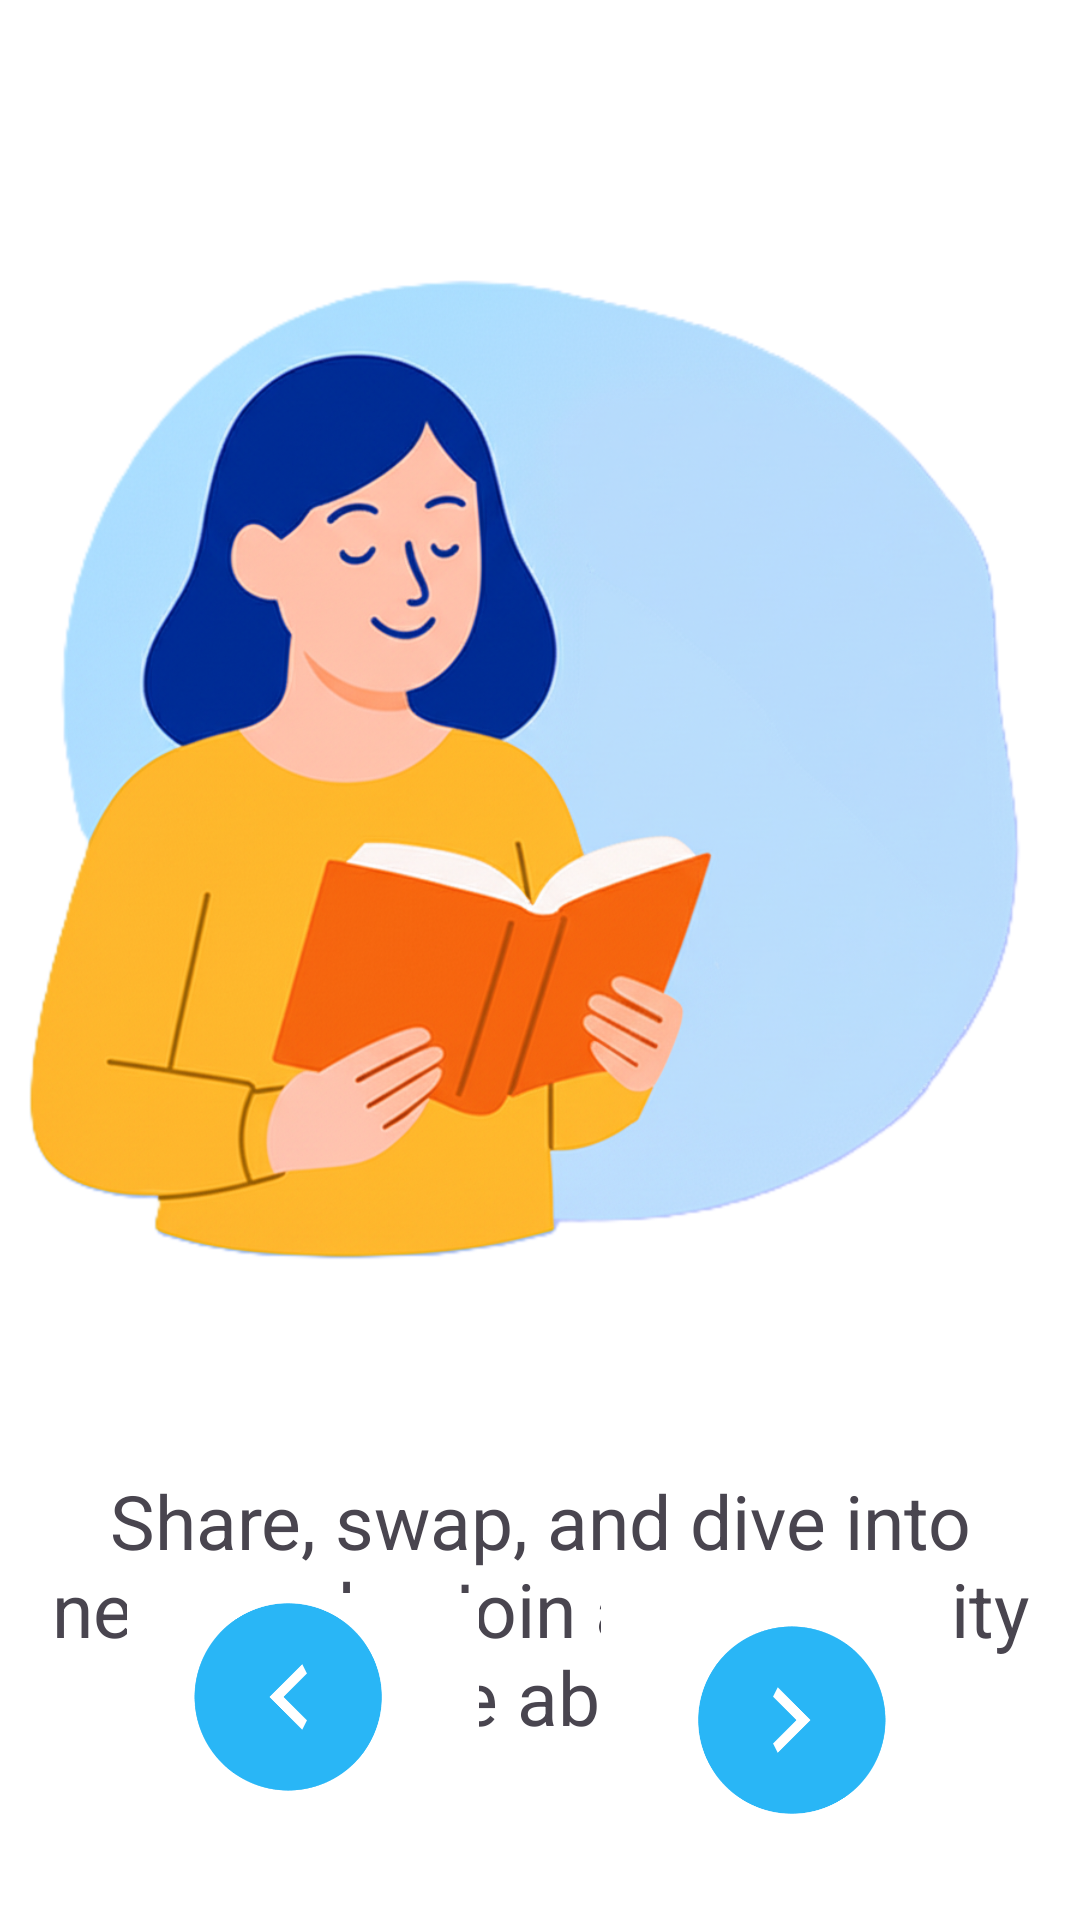

This screen was rendered from an Android layout file. Write that file and the resources it references.
<!-- AndroidManifest.xml: application theme Theme.BookSwapLK -->
<!-- res/layout/main2.xml -->
<?xml version="1.0" encoding="utf-8"?>
<androidx.constraintlayout.widget.ConstraintLayout xmlns:android="http://schemas.android.com/apk/res/android"
    xmlns:app="http://schemas.android.com/apk/res-auto"
    xmlns:tools="http://schemas.android.com/tools"
    android:layout_width="match_parent"
    android:layout_height="match_parent"
    android:background="@color/primary_light"
    tools:context=".Main2Activity">

    <ImageView
        android:id="@+id/back1"
        android:layout_width="350dp"
        android:layout_height="450dp"
        android:layout_marginTop="20dp"
        android:src="@drawable/onboard_image2"
        app:layout_constraintEnd_toEndOf="parent"
        app:layout_constraintHorizontal_bias="0.491"
        app:layout_constraintStart_toStartOf="parent"
        app:layout_constraintTop_toTopOf="parent" />

    <TextView
        android:id="@+id/textView2"
        android:layout_width="wrap_content"
        android:layout_height="wrap_content"
        android:layout_marginTop="20dp"
        android:gravity="center"
        android:text="Share, swap, and dive into new reads. Join a community passionate about books "
        android:textSize="25dp"
        app:layout_constraintStart_toStartOf="parent"
        app:layout_constraintTop_toBottomOf="@+id/back1" />

    <ImageView
        android:id="@+id/next2"
        android:layout_width="142dp"
        android:layout_height="77dp"
        android:layout_marginEnd="30dp"
        android:layout_marginBottom="32dp"
        android:src="@drawable/next"
        app:layout_constraintBottom_toBottomOf="parent"
        app:layout_constraintEnd_toEndOf="parent" />

    <ImageView
        android:id="@+id/next"
        android:layout_width="142dp"
        android:layout_height="77dp"
        android:layout_marginStart="30dp"
        android:layout_marginBottom="32dp"
        app:layout_constraintBottom_toBottomOf="parent"
        app:layout_constraintStart_toStartOf="parent"
        app:srcCompat="@drawable/next12" />


</androidx.constraintlayout.widget.ConstraintLayout>
<!-- resources referenced by this layout -->
<resources>
  <color name="primary_light">#FFFFFF</color>
  <!-- drawable next: png bitmap (drawable, 7896 bytes) -->
  <!-- drawable next12: png bitmap (drawable, 7928 bytes) -->
  <!-- drawable onboard_image2: png bitmap (drawable, 673674 bytes) -->
  <style name="Theme.BookSwapLK" parent="Base.Theme.BookSwapLK" />
  <style name="Base.Theme.BookSwapLK" parent="Theme.Material3.DayNight.NoActionBar">
          
          
      </style>
</resources>
